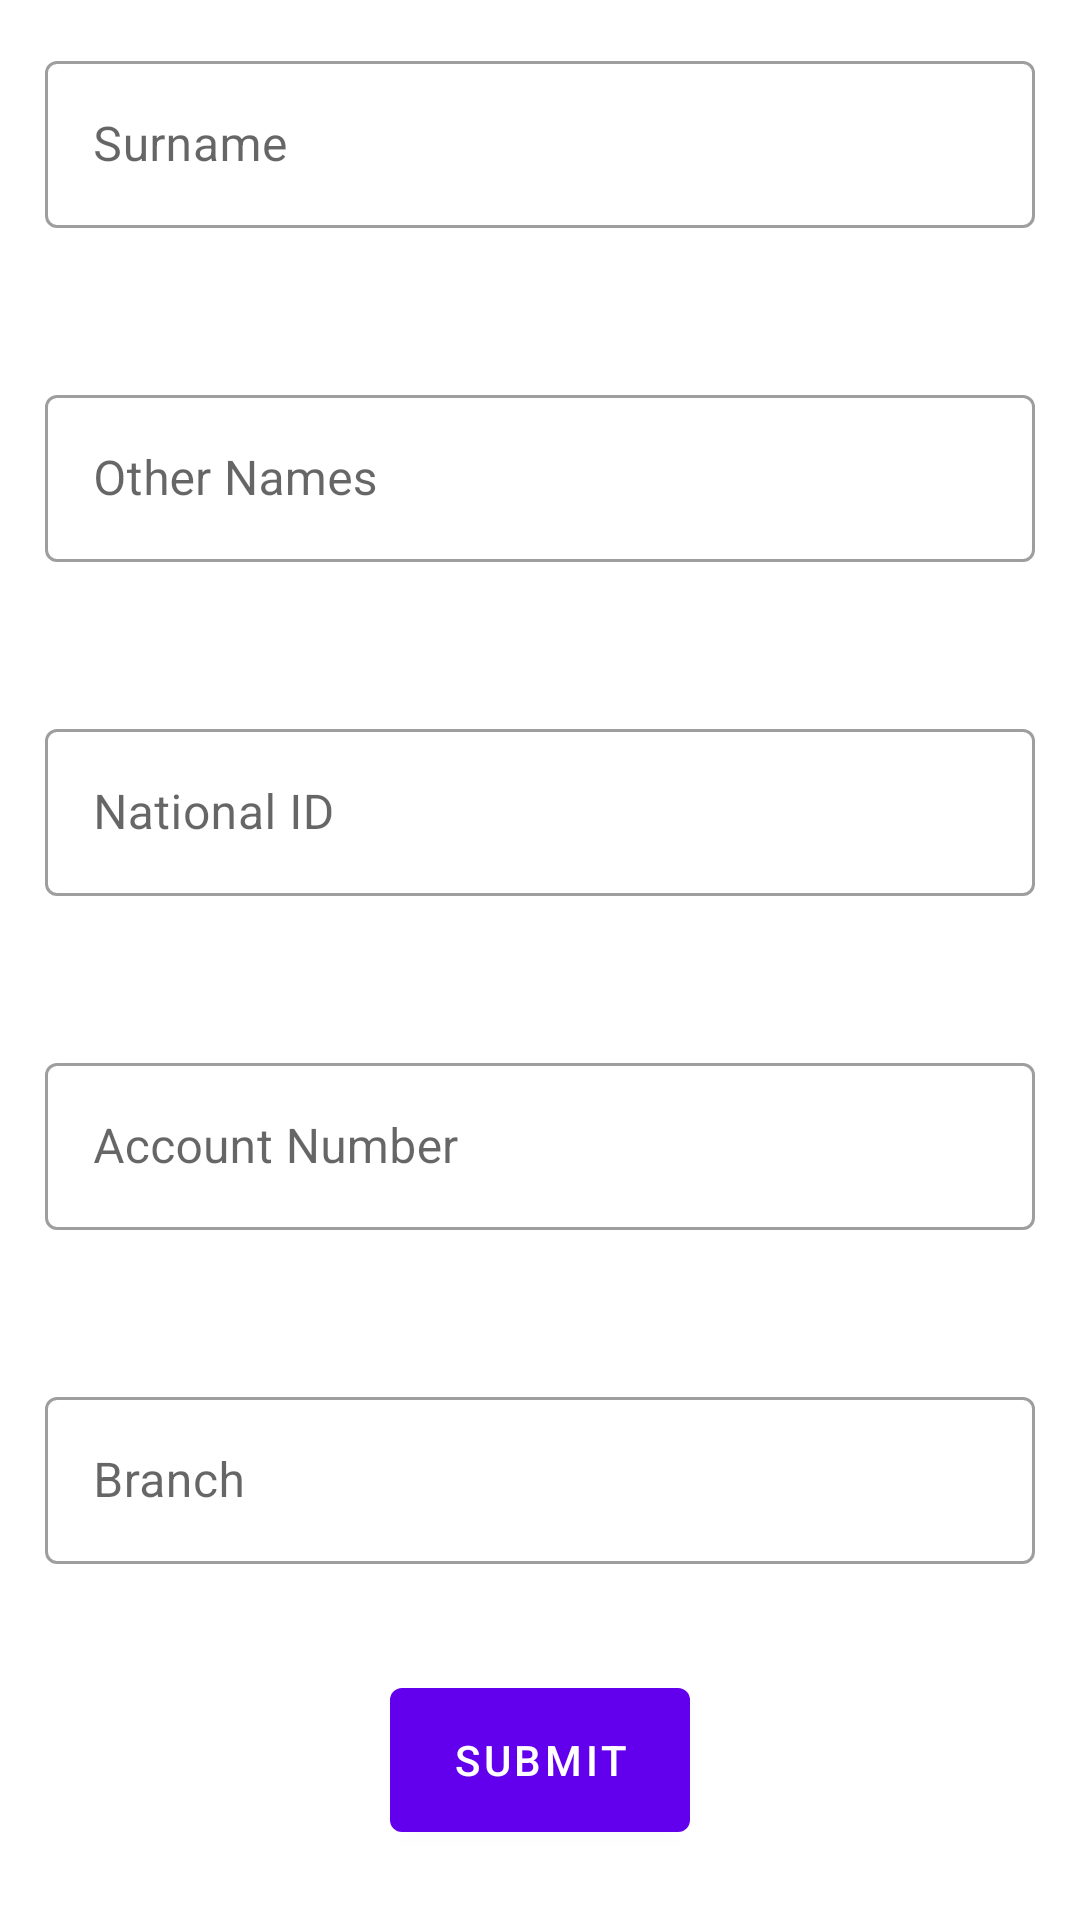

Write the Android layout XML for this screen, with the resource values it uses.
<!-- AndroidManifest.xml: application theme Theme.WealthBank -->
<!-- res/layout/activity_main.xml -->
<?xml version="1.0" encoding="utf-8"?>
<LinearLayout xmlns:android="http://schemas.android.com/apk/res/android"
    xmlns:app="http://schemas.android.com/apk/res-auto"
    xmlns:tools="http://schemas.android.com/tools"
    android:layout_width="match_parent"
    android:layout_height="match_parent"
    android:orientation="vertical"
    tools:context=".MainActivity">

    <com.google.android.material.textfield.TextInputLayout
        android:layout_width="match_parent"
        android:layout_height="wrap_content"
        android:padding="15dp"
        android:hint="@string/surname"
        style="@style/Widget.MaterialComponents.TextInputLayout.OutlinedBox"
        app:errorEnabled="true">

        <com.google.android.material.textfield.TextInputEditText
            android:id="@+id/surname"
            android:layout_width="match_parent"
            android:layout_height="wrap_content"/>

    </com.google.android.material.textfield.TextInputLayout>

    <com.google.android.material.textfield.TextInputLayout
        android:layout_width="match_parent"
        android:layout_height="wrap_content"
        android:padding="15dp"
        android:hint="@string/other_names"
        style="@style/Widget.MaterialComponents.TextInputLayout.OutlinedBox"
        app:errorEnabled="true">

        <com.google.android.material.textfield.TextInputEditText
            android:id="@+id/other_names"
            android:layout_width="match_parent"
            android:layout_height="wrap_content"/>

    </com.google.android.material.textfield.TextInputLayout>

    <com.google.android.material.textfield.TextInputLayout
        android:layout_width="match_parent"
        android:layout_height="wrap_content"
        android:padding="15dp"
        android:hint="@string/national_id"
        style="@style/Widget.MaterialComponents.TextInputLayout.OutlinedBox"
        app:errorEnabled="true">

        <com.google.android.material.textfield.TextInputEditText
            android:id="@+id/national_id"
            android:layout_width="match_parent"
            android:layout_height="wrap_content"/>

    </com.google.android.material.textfield.TextInputLayout>

    <com.google.android.material.textfield.TextInputLayout
        android:layout_width="match_parent"
        android:layout_height="wrap_content"
        android:background="@color/white"
        android:padding="15dp"
        android:hint="@string/acc_number"
        style="@style/Widget.MaterialComponents.TextInputLayout.OutlinedBox"
        app:errorEnabled="true">

        <com.google.android.material.textfield.TextInputEditText
            android:id="@+id/acc_number"
            android:layout_width="match_parent"
            android:layout_height="wrap_content"/>

    </com.google.android.material.textfield.TextInputLayout>

    <com.google.android.material.textfield.TextInputLayout
        android:layout_width="match_parent"
        android:layout_height="wrap_content"
        android:padding="15dp"
        android:hint="@string/branch"
        style="@style/Widget.MaterialComponents.TextInputLayout.OutlinedBox"
        app:errorEnabled="true">

        <com.google.android.material.textfield.TextInputEditText
            android:id="@+id/branch"
            android:layout_width="match_parent"
            android:layout_height="wrap_content"/>

    </com.google.android.material.textfield.TextInputLayout>


    <com.google.android.material.button.MaterialButton
        android:id="@+id/submit_btn"
        android:layout_width="100dp"
        android:layout_height="60dp"
        android:layout_gravity="center"
        android:text="@string/submit"/>

</LinearLayout>
<!-- resources referenced by this layout -->
<resources>
  <string name="acc_number">Account Number</string>
  <string name="branch">Branch</string>
  <string name="national_id">National ID</string>
  <string name="other_names">Other Names</string>
  <string name="submit">Submit</string>
  <string name="surname">Surname</string>
  <style name="Theme.WealthBank" parent="Theme.MaterialComponents.DayNight.DarkActionBar">
          
          <item name="colorPrimary">@color/purple_500</item>
          <item name="colorPrimaryVariant">@color/purple_700</item>
          <item name="colorOnPrimary">@color/white</item>
          
          <item name="colorSecondary">@color/teal_200</item>
          <item name="colorSecondaryVariant">@color/teal_700</item>
          <item name="colorOnSecondary">@color/black</item>
          
          <item name="android:statusBarColor" tools:targetApi="l">?attr/colorPrimaryVariant</item>
          
      </style>
  <!-- not gathered from this repository: default colours our renderer supplied (Android Studio template values) -->
  <color name="purple_500">#FF6200EE</color>
  <color name="purple_700">#FF3700B3</color>
  <color name="teal_200">#FF03DAC5</color>
  <color name="teal_700">#FF018786</color>
  <color name="black">#FF000000</color>
  <color name="white">#FFFFFFFF</color>
</resources>
